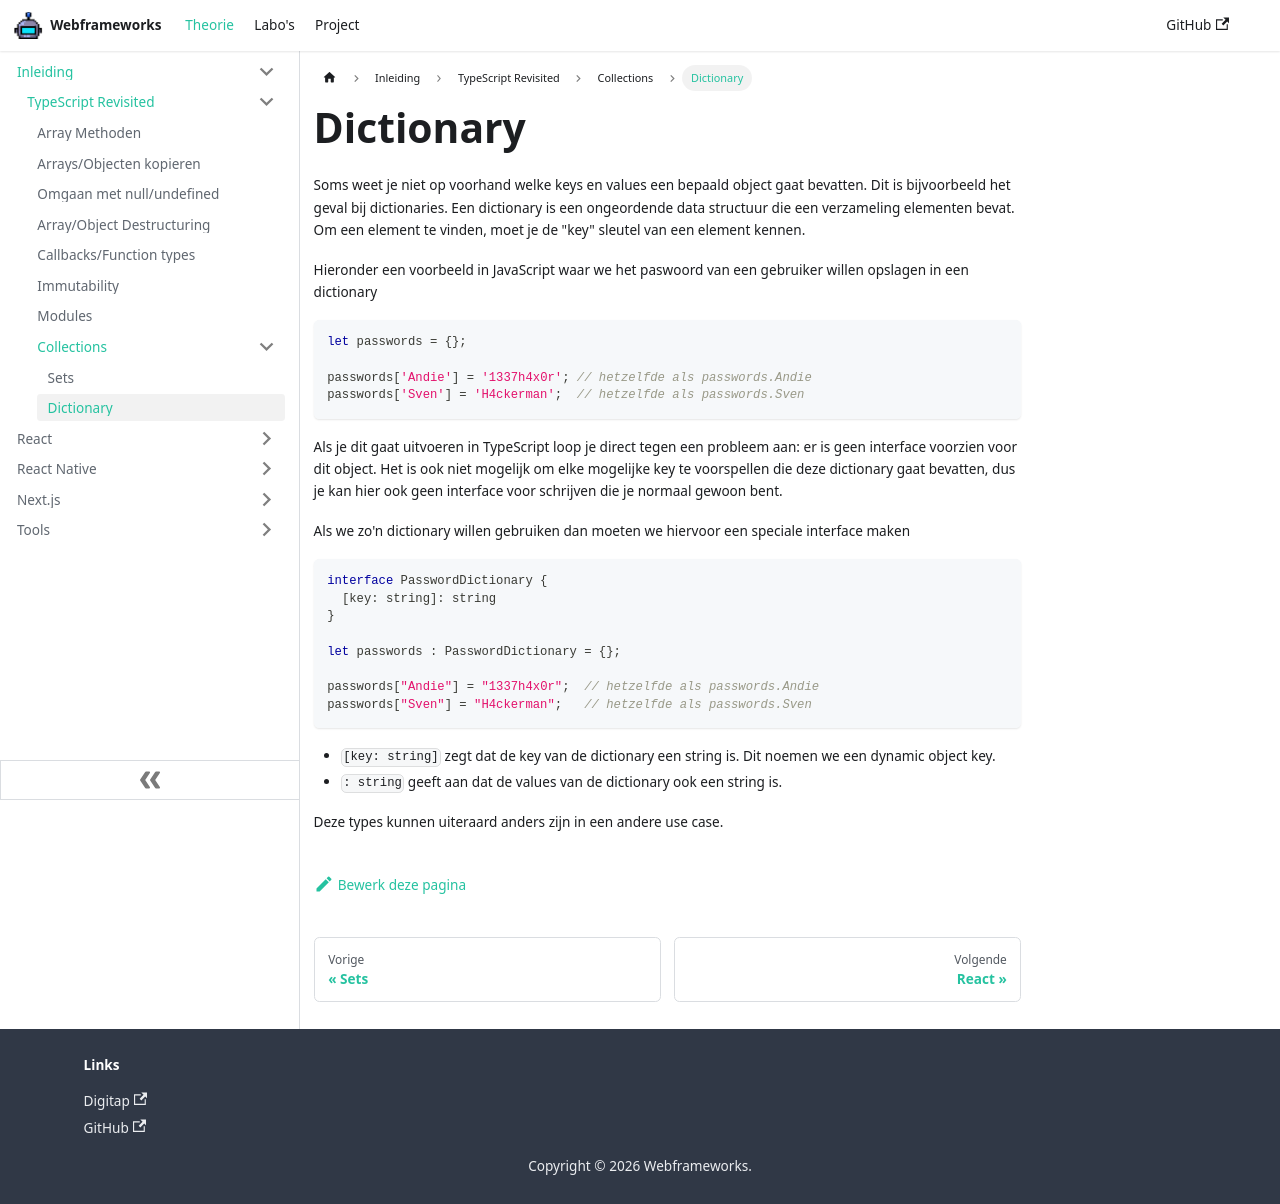

repository: similonap/webframeworks-cursus · page: webframeworks/typescript-revisited/collections/dictionary.html · generator: docusaurus

# Dictionary

Soms weet je niet op voorhand welke keys en values een bepaald object gaat bevatten. Dit is bijvoorbeeld het geval bij dictionaries. Een dictionary is een ongeordende data structuur die een verzameling elementen bevat. Om een element te vinden, moet je de "key" sleutel van een element kennen.

Hieronder een voorbeeld in JavaScript waar we het paswoord van een gebruiker willen opslagen in een dictionary

```typescript codesandbox={"template": "typescript", "filename": "index.ts" }
let passwords = {};

passwords['Andie'] = '1337h4x0r'; // hetzelfde als passwords.Andie
passwords['Sven'] = 'H4ckerman';  // hetzelfde als passwords.Sven
```

Als je dit gaat uitvoeren in TypeScript loop je direct tegen een probleem aan: er is geen interface voorzien voor dit object. Het is ook niet mogelijk om elke mogelijke key te voorspellen die deze dictionary gaat bevatten, dus je kan hier ook geen interface voor schrijven die je normaal gewoon bent.

Als we zo'n dictionary willen gebruiken dan moeten we hiervoor een speciale interface maken

```typescript codesandbox={"template": "typescript", "filename": "index.ts" }
interface PasswordDictionary {
  [key: string]: string
}

let passwords : PasswordDictionary = {};

passwords["Andie"] = "1337h4x0r";  // hetzelfde als passwords.Andie
passwords["Sven"] = "H4ckerman";   // hetzelfde als passwords.Sven
```

* `[key: string]` zegt dat de key van de dictionary een string is.  Dit noemen we een dynamic object key.
* `: string` geeft aan dat de values van de dictionary ook een string is.

Deze types kunnen uiteraard anders zijn in een andere use case.
